Image classification data set "recortes" (Dxnn017/fruit-detector-pricer on GitHub). Class labels (10): apple red 1, banana 1, cantaloupe 2, cocos 1, granadilla 1, kiwi 1, maracuja 1, peach 2, pear forelle 1, pineapple mini 1.

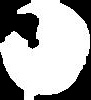
Label: maracuja 1

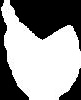
Label: banana 1

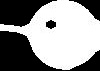
Label: granadilla 1

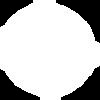
Label: peach 2

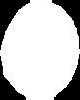
Label: cocos 1

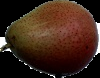
Label: pear forelle 1
